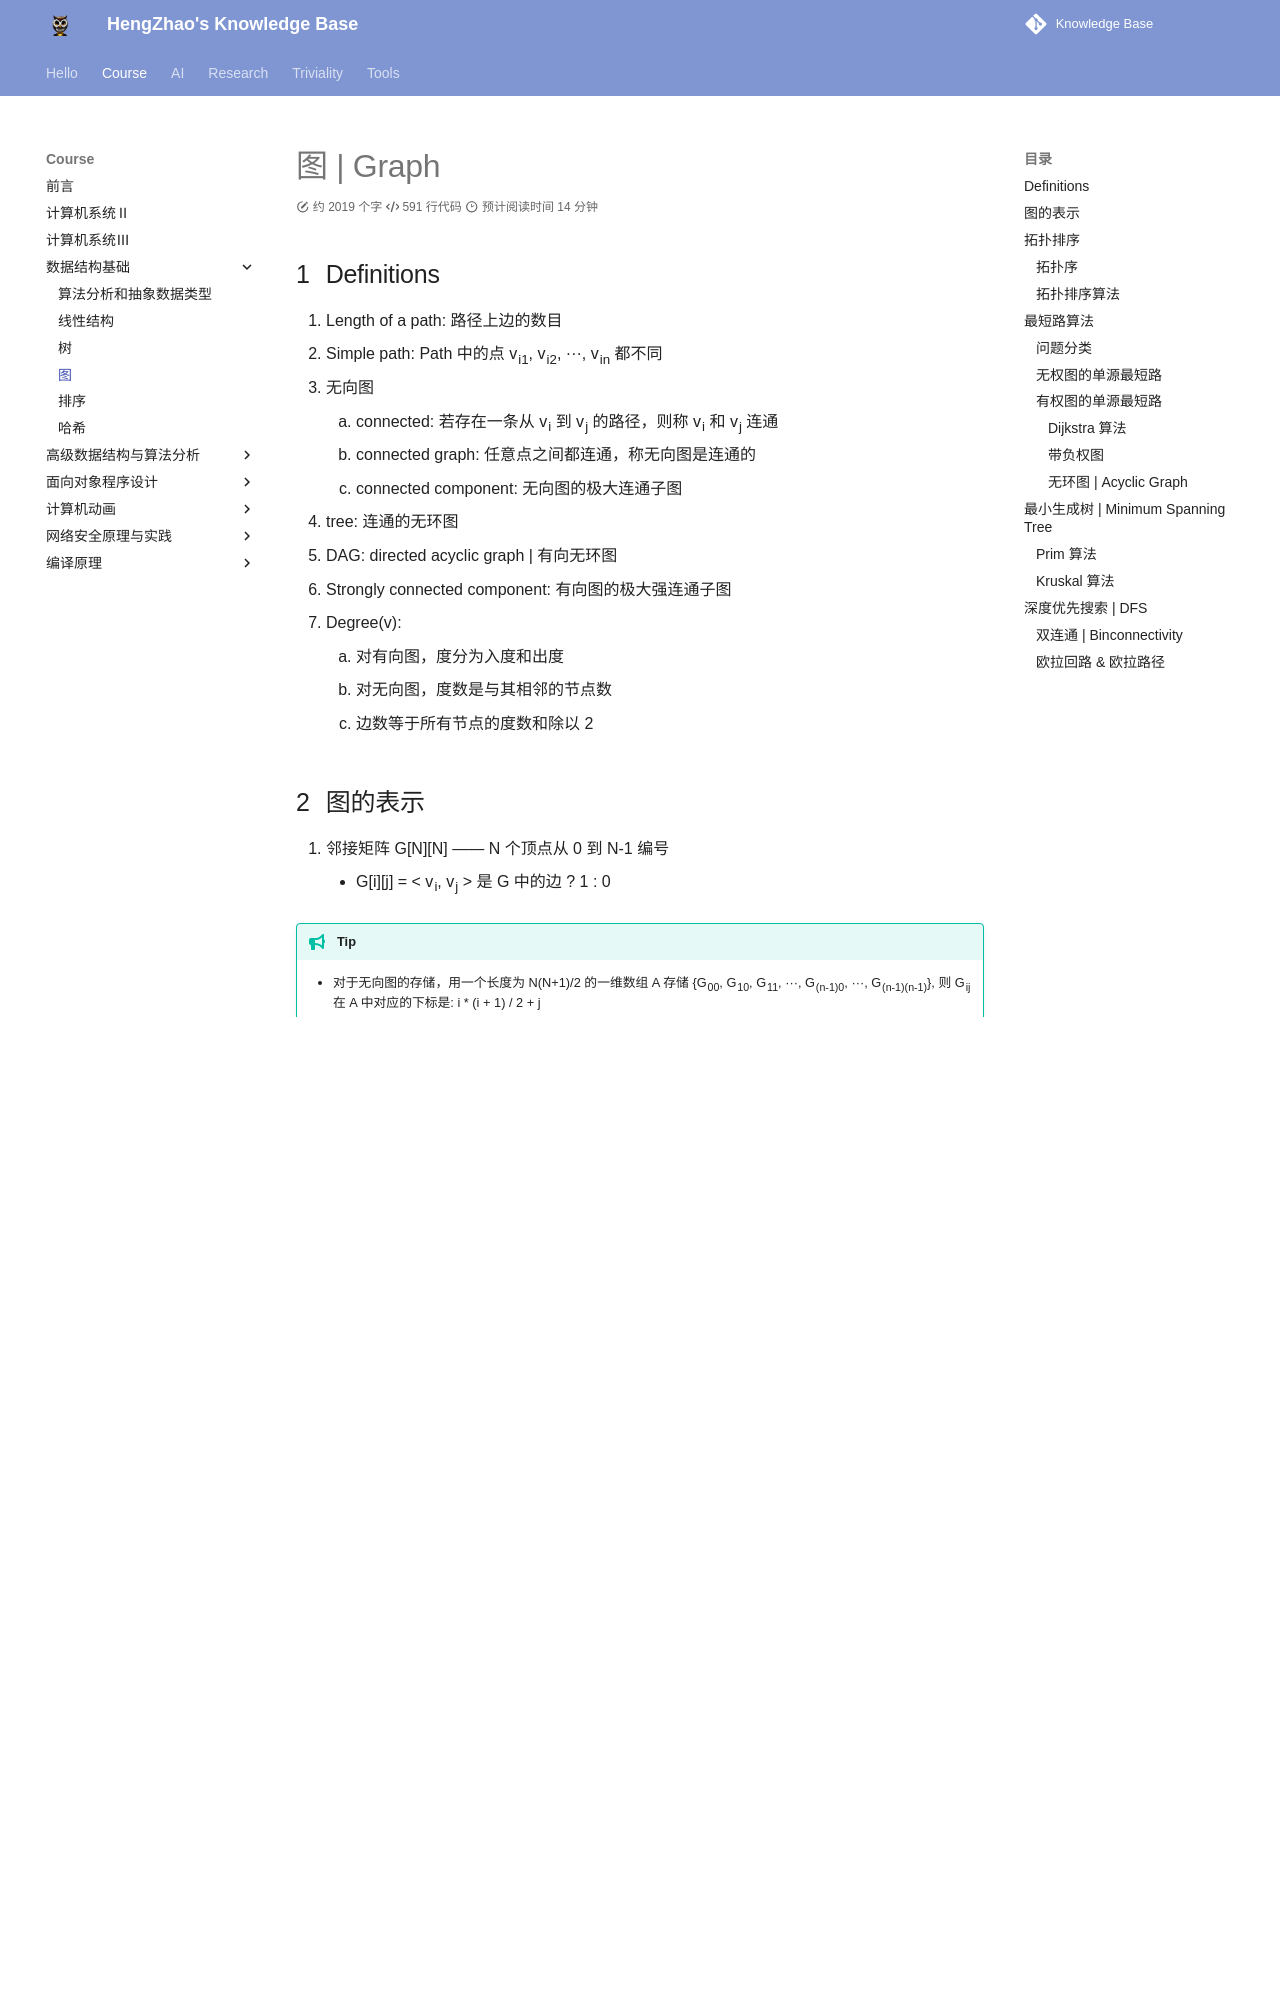

repository: EnlZhao/Notebook · page: Course/FDS/Lec04/index.html · generator: mkdocs

# 图 | Graph

## Definitions

1. Length of a path: 路径上边的数目
2. Simple path: Path 中的点 v~i1~, v~i2~, ···, v~in~ 都不同
3. 无向图
      1. connected: 若存在一条从 v~i~ 到 v~j~ 的路径，则称 v~i~ 和 v~j~ 连通
      2. connected graph: 任意点之间都连通，称无向图是连通的
      3. connected component: 无向图的极大连通子图
4. tree: 连通的无环图
5. DAG: directed acyclic graph | 有向无环图 
6. Strongly connected component: 有向图的极大强连通子图
7. Degree(v): 
      1. 对有向图，度分为入度和出度
      2. 对无向图，度数是与其相邻的节点数
      3. 边数等于所有节点的度数和除以 2

## 图的表示

1. 邻接矩阵 G[N][N] —— N 个顶点从 0 到 N-1 编号
      * G[i][j] = < v~i~, v~j~ > 是 G 中的边 ? 1 : 0
        
!!! tip
    * 对于无向图的存储，用一个长度为 N(N+1)/2 的一维数组 A 存储 {G~00~, G~10~, G~11~, ···, G~(n-1)0~, ···, G~(n-1)(n-1)~}, 则 G~ij~ 在 A 中对应的下标是: i * (i + 1) / 2 + j
    * 对于网络，只要把 G[i][j] 的值定义为边 < v~i~, v~j~ > 的权重即可
2. 邻接表表示法 —— G[N] 为指针数组，对应矩阵每行要给链表且只存非 0 元素
   ![2023-01-30-16-55-50](../../Images/2023-01-30-16-55-50.png)
      * 对于无向图，每个边会被存储两次
      * 对于有向图，无法遍历入度，如果要查询入度可采用以下两种方法:
          * 增加逆邻接表 <br> ![2023-01-30-17-15-48](../../Images/2023-01-30-17-15-48.png)
          * 采用多重链表 <br> ![2023-01-30-17-19-04](../../Images/2023-01-30-17-19-04.png)

## 拓扑排序

!!! abstract
      * AOV 网络 —— 定点表示活动，边表示先后关系
      * 若存在一条从 i 到 j 的路径，则称 i 为 j  的前驱 (predecessor), j 是 i 的后继 (successor)
      * 若存在一条边 < i, j >，则称 i 是 j 的直接前驱 (immediate predecessor) ，j 是 i 的直接后继

### 拓扑序

* 若在图中从 V 到 W 有一条有向路径，则 V 一定排在 W 之前。满足此条件的顶点序列称为一个拓扑序 (获得一个拓扑序的过程就是拓扑排序)
* AOV 如果有合理的拓扑序，则必定是有向无环图 (Directed Acyclic Graph, DAG)
> ![2023-01-30-18-22-40](../../Images/2023-01-30-18-22-40.png)
> 如果有向图中出现环，一定不可能得到一个合理的拓扑序

### 拓扑排序算法

```c
void Topsort(Graph G)
{
      int Counter;
      Vertex V, W;
      for(Counter = 0; Counter < NumVertex; Counter ++)
      {
            V = FindNeVertexOfDegreeZero();     /* O(|V|) */
            if(V == NotAVertex)
            {
                  Error("Graph has a cycle");
                  break;
            }
            TopNum[V] = Counter;    /*or output V*/
            for(each W adjacent to V)
                  Indegree[W] --;
      }
}
```

* 上述算法的时间复杂度 $T = O(|V|^2) $
* Improvement: 随时将入度变为 0 的顶点放到一个容器中(栈或队列等)

```c title="Improvement"
void Topsort( Graph G )
{   
      Queue  Q;
      int  Counter = 0;
      Vertex  V, W;
      Q = CreateQueue( NumVertex );  
      MakeEmpty( Q );
      for ( each vertex V )
            if ( Indegree[ V ] == 0 )   
                  Enqueue( V, Q );
      while ( !IsEmpty( Q ) )
      {
            V = Dequeue( Q );
            TopNum[ V ] = ++ Counter; /* assign next */
            for ( each W adjacent to V )
                  if ( – – Indegree[ W ] == 0 )  
                        Enqueue( W, Q );
      }  /* end-while */
      if ( Counter != NumVertex )
            Error( “Graph has a cycle” );
      
      DisposeQueue( Q ); /* free memory */}
```
> 若有环则一定会存在找不到入度为 0 的点，来进入构成环的子图

??? example "邻接表存储---拓扑排序算法"
    ```c
    bool TopSort( LGraph Graph, Vertex TopOrder[] )
    { /* 对Graph进行拓扑排序,  TopOrder[]顺序存储排序后的顶点下标 */
    int Indegree[MaxVertexNum], cnt;
    Vertex V;
    PtrToAdjVNode W;
    Queue Q = CreateQueue( Graph->Nv );
    
    /* 初始化Indegree[] */
    for (V=0; V<Graph->Nv; V++)
          Indegree[V] = 0;
          
    /* 遍历图，得到Indegree[] */
    for (V=0; V<Graph->Nv; V++)
          for (W=Graph->G[V].FirstEdge; W; W=W->Next)
                Indegree[W->AdjV] ++; /* 对有向边<V, W->AdjV>累计终点的入度 */
                
    /* 将所有入度为0的顶点入列 */
    for (V=0; V<Graph->Nv; V++)
          if ( Indegree[V]==0 )
                AddQ(Q, V);
                
    /* 下面进入拓扑排序 */ 
    cnt = 0; 
    while( !IsEmpty(Q) ){
          V = DeleteQ(Q); /* 弹出一个入度为 0 的顶点 */
          TopOrder[cnt ++] = V; /* 将之存为结果序列的下一个元素 */
          /* 对V的每个邻接点W->AdjV */
          for ( W=Graph->G[V].FirstEdge; W; W=W->Next )
                if ( --Indegree[W->AdjV] == 0 )/* 若删除V使得W->AdjV入度为0 */
                    AddQ(Q, W->AdjV); /* 则该顶点入列 */ 
    } /* while结束*/
    
    if ( cnt != Graph->Nv )
          return false; /* 说明图中有回路, 返回不成功标志 */ 
    else
          return true;
    }
    ```

## 最短路算法

!!! abstract "最短路径问题的抽象"
    在网络中，求两个不同顶点之间的所有路径中，边的权值之和最小的那一条路径。这条路径即两点之间的最短路径 (Shortest Path) , 第一个顶点为源点 (Source) , 最后一个顶点为终点 (Destination)
